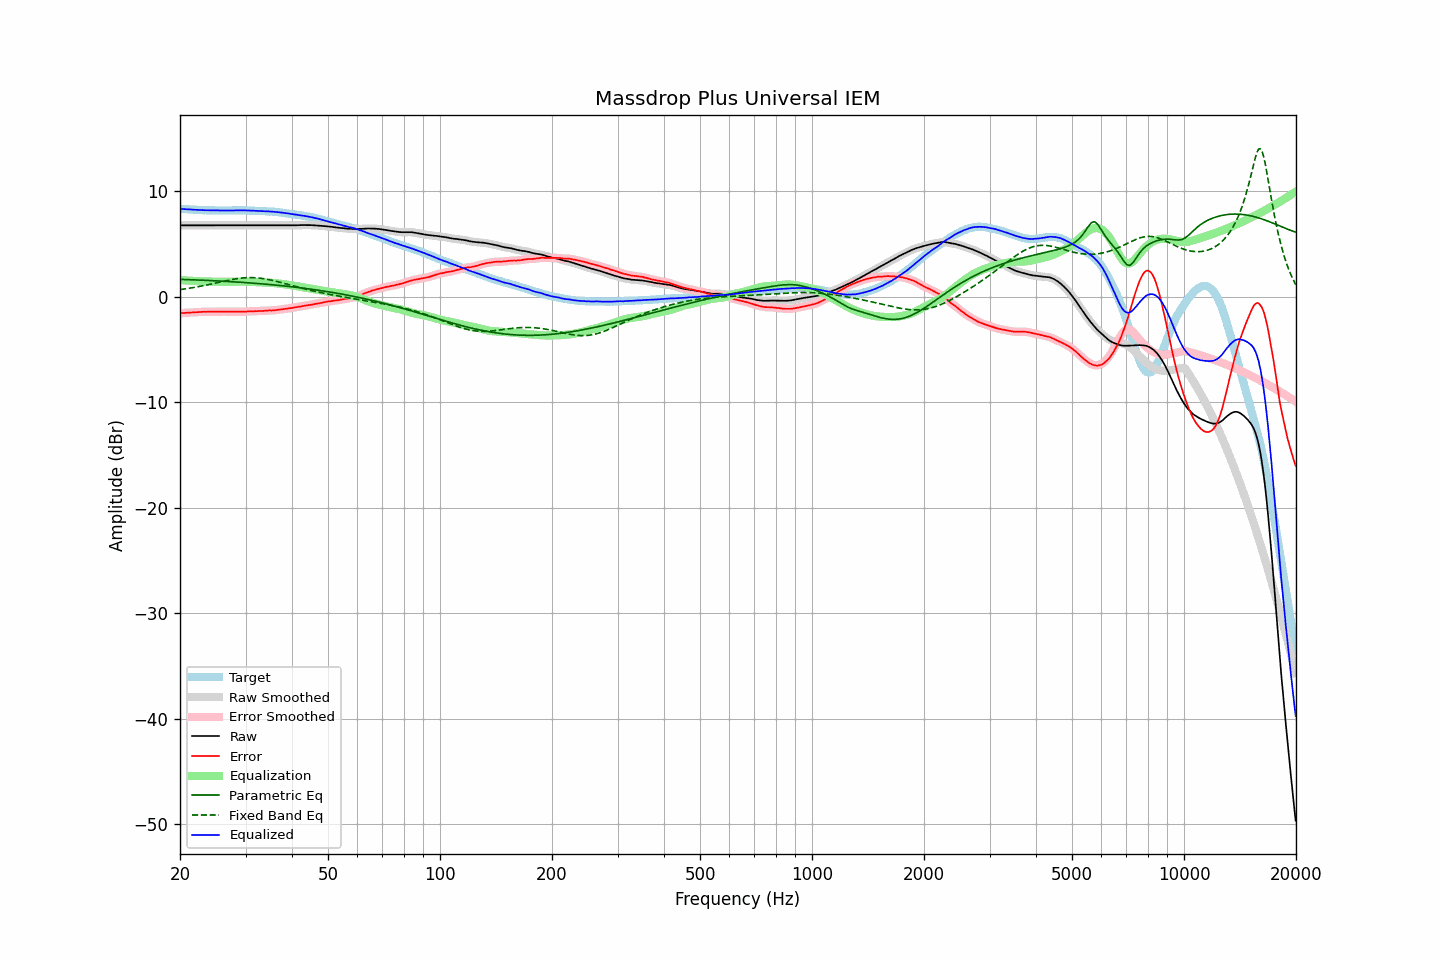

Source data for this figure (header and first rows):
frequency, raw, error, smoothed, error_smoothed, equalization, parametric_eq, fixed_band_eq, equalized_raw, equalized_smoothed, target
20.00, 6.76, -1.57, 6.76, -1.57, 1.57, 1.64, 0.67, 8.33, 8.33, 8.33
20.20, 6.76, -1.56, 6.76, -1.56, 1.56, 1.63, 0.69, 8.32, 8.32, 8.32
20.40, 6.76, -1.55, 6.76, -1.55, 1.55, 1.63, 0.71, 8.31, 8.31, 8.31
20.61, 6.76, -1.54, 6.76, -1.54, 1.54, 1.62, 0.73, 8.30, 8.30, 8.30
20.81, 6.76, -1.52, 6.76, -1.52, 1.53, 1.62, 0.76, 8.29, 8.29, 8.28
21.02, 6.76, -1.51, 6.76, -1.51, 1.52, 1.61, 0.78, 8.28, 8.28, 8.27
21.23, 6.76, -1.50, 6.76, -1.51, 1.51, 1.61, 0.80, 8.27, 8.27, 8.26
21.44, 6.76, -1.51, 6.76, -1.50, 1.50, 1.60, 0.83, 8.26, 8.26, 8.27
21.66, 6.76, -1.49, 6.76, -1.50, 1.49, 1.60, 0.85, 8.25, 8.25, 8.25
21.87, 6.76, -1.49, 6.76, -1.49, 1.48, 1.59, 0.88, 8.24, 8.24, 8.25
22.09, 6.76, -1.47, 6.76, -1.47, 1.47, 1.58, 0.91, 8.23, 8.23, 8.23
22.31, 6.76, -1.46, 6.76, -1.46, 1.46, 1.58, 0.94, 8.22, 8.22, 8.22
22.54, 6.76, -1.45, 6.76, -1.45, 1.46, 1.57, 0.96, 8.21, 8.21, 8.21
22.76, 6.76, -1.45, 6.76, -1.45, 1.45, 1.57, 0.99, 8.21, 8.21, 8.21
22.99, 6.76, -1.44, 6.76, -1.44, 1.44, 1.56, 1.02, 8.20, 8.20, 8.20
23.22, 6.76, -1.43, 6.76, -1.44, 1.44, 1.55, 1.05, 8.19, 8.19, 8.19
23.45, 6.76, -1.44, 6.76, -1.43, 1.43, 1.55, 1.09, 8.19, 8.19, 8.20
23.69, 6.76, -1.43, 6.76, -1.43, 1.43, 1.54, 1.12, 8.19, 8.19, 8.19
23.92, 6.76, -1.42, 6.76, -1.43, 1.43, 1.53, 1.15, 8.19, 8.19, 8.18
24.16, 6.76, -1.43, 6.76, -1.43, 1.43, 1.52, 1.18, 8.18, 8.18, 8.19
24.40, 6.76, -1.43, 6.76, -1.43, 1.42, 1.52, 1.22, 8.18, 8.18, 8.19
24.65, 6.76, -1.42, 6.76, -1.42, 1.42, 1.51, 1.25, 8.18, 8.18, 8.18
24.89, 6.76, -1.42, 6.76, -1.42, 1.42, 1.50, 1.28, 8.18, 8.18, 8.18
25.14, 6.76, -1.41, 6.76, -1.41, 1.42, 1.49, 1.32, 8.17, 8.17, 8.17
25.39, 6.76, -1.41, 6.76, -1.41, 1.42, 1.49, 1.35, 8.17, 8.17, 8.17
25.65, 6.76, -1.41, 6.76, -1.41, 1.41, 1.48, 1.39, 8.17, 8.17, 8.17
25.91, 6.76, -1.41, 6.76, -1.41, 1.41, 1.47, 1.42, 8.17, 8.17, 8.17
26.16, 6.76, -1.42, 6.76, -1.41, 1.41, 1.46, 1.45, 8.17, 8.17, 8.18
26.43, 6.76, -1.41, 6.76, -1.41, 1.41, 1.45, 1.49, 8.17, 8.17, 8.17
26.69, 6.76, -1.41, 6.76, -1.41, 1.41, 1.44, 1.52, 8.17, 8.17, 8.17
26.96, 6.76, -1.41, 6.76, -1.41, 1.41, 1.44, 1.55, 8.17, 8.17, 8.17
27.23, 6.76, -1.41, 6.76, -1.41, 1.41, 1.43, 1.58, 8.17, 8.17, 8.17
27.50, 6.76, -1.41, 6.76, -1.41, 1.41, 1.42, 1.61, 8.17, 8.17, 8.17
27.77, 6.76, -1.42, 6.76, -1.41, 1.42, 1.41, 1.64, 8.17, 8.17, 8.18
28.05, 6.76, -1.41, 6.76, -1.42, 1.42, 1.40, 1.67, 8.18, 8.18, 8.17
28.33, 6.76, -1.42, 6.76, -1.42, 1.42, 1.39, 1.69, 8.18, 8.18, 8.18
28.62, 6.76, -1.42, 6.76, -1.42, 1.42, 1.38, 1.72, 8.18, 8.18, 8.18
28.90, 6.76, -1.43, 6.76, -1.43, 1.42, 1.37, 1.74, 8.18, 8.18, 8.19
29.19, 6.76, -1.43, 6.76, -1.43, 1.42, 1.36, 1.76, 8.18, 8.18, 8.19
29.48, 6.76, -1.42, 6.76, -1.43, 1.42, 1.35, 1.77, 8.18, 8.18, 8.18
29.78, 6.76, -1.42, 6.76, -1.42, 1.42, 1.34, 1.78, 8.18, 8.18, 8.18
30.08, 6.76, -1.42, 6.76, -1.41, 1.42, 1.33, 1.79, 8.17, 8.17, 8.18
30.38, 6.76, -1.40, 6.76, -1.41, 1.41, 1.32, 1.80, 8.17, 8.17, 8.16
30.68, 6.76, -1.40, 6.76, -1.40, 1.41, 1.31, 1.81, 8.16, 8.16, 8.16
30.99, 6.76, -1.40, 6.76, -1.40, 1.40, 1.30, 1.81, 8.16, 8.16, 8.16
31.30, 6.76, -1.40, 6.76, -1.40, 1.39, 1.28, 1.81, 8.15, 8.15, 8.16
31.61, 6.76, -1.39, 6.76, -1.39, 1.39, 1.27, 1.80, 8.14, 8.14, 8.15
31.93, 6.76, -1.37, 6.76, -1.38, 1.38, 1.26, 1.79, 8.14, 8.14, 8.13
32.24, 6.76, -1.38, 6.76, -1.37, 1.38, 1.25, 1.78, 8.13, 8.13, 8.14
32.57, 6.76, -1.36, 6.76, -1.37, 1.37, 1.24, 1.77, 8.12, 8.12, 8.12
32.89, 6.76, -1.36, 6.76, -1.36, 1.36, 1.22, 1.75, 8.12, 8.12, 8.12
33.22, 6.76, -1.35, 6.76, -1.35, 1.35, 1.21, 1.73, 8.11, 8.11, 8.11
33.55, 6.76, -1.35, 6.76, -1.35, 1.34, 1.20, 1.71, 8.10, 8.10, 8.11
33.89, 6.76, -1.34, 6.76, -1.34, 1.34, 1.19, 1.68, 8.09, 8.09, 8.10
34.23, 6.76, -1.32, 6.76, -1.33, 1.33, 1.17, 1.65, 8.09, 8.09, 8.08
34.57, 6.76, -1.32, 6.76, -1.32, 1.32, 1.16, 1.62, 8.08, 8.08, 8.08
34.92, 6.76, -1.30, 6.76, -1.31, 1.31, 1.15, 1.59, 8.07, 8.07, 8.06
35.27, 6.76, -1.32, 6.76, -1.31, 1.31, 1.13, 1.56, 8.06, 8.06, 8.08
35.62, 6.76, -1.29, 6.76, -1.30, 1.29, 1.12, 1.52, 8.05, 8.05, 8.05
35.97, 6.76, -1.29, 6.76, -1.29, 1.28, 1.10, 1.48, 8.04, 8.04, 8.05
... 635 more rows
